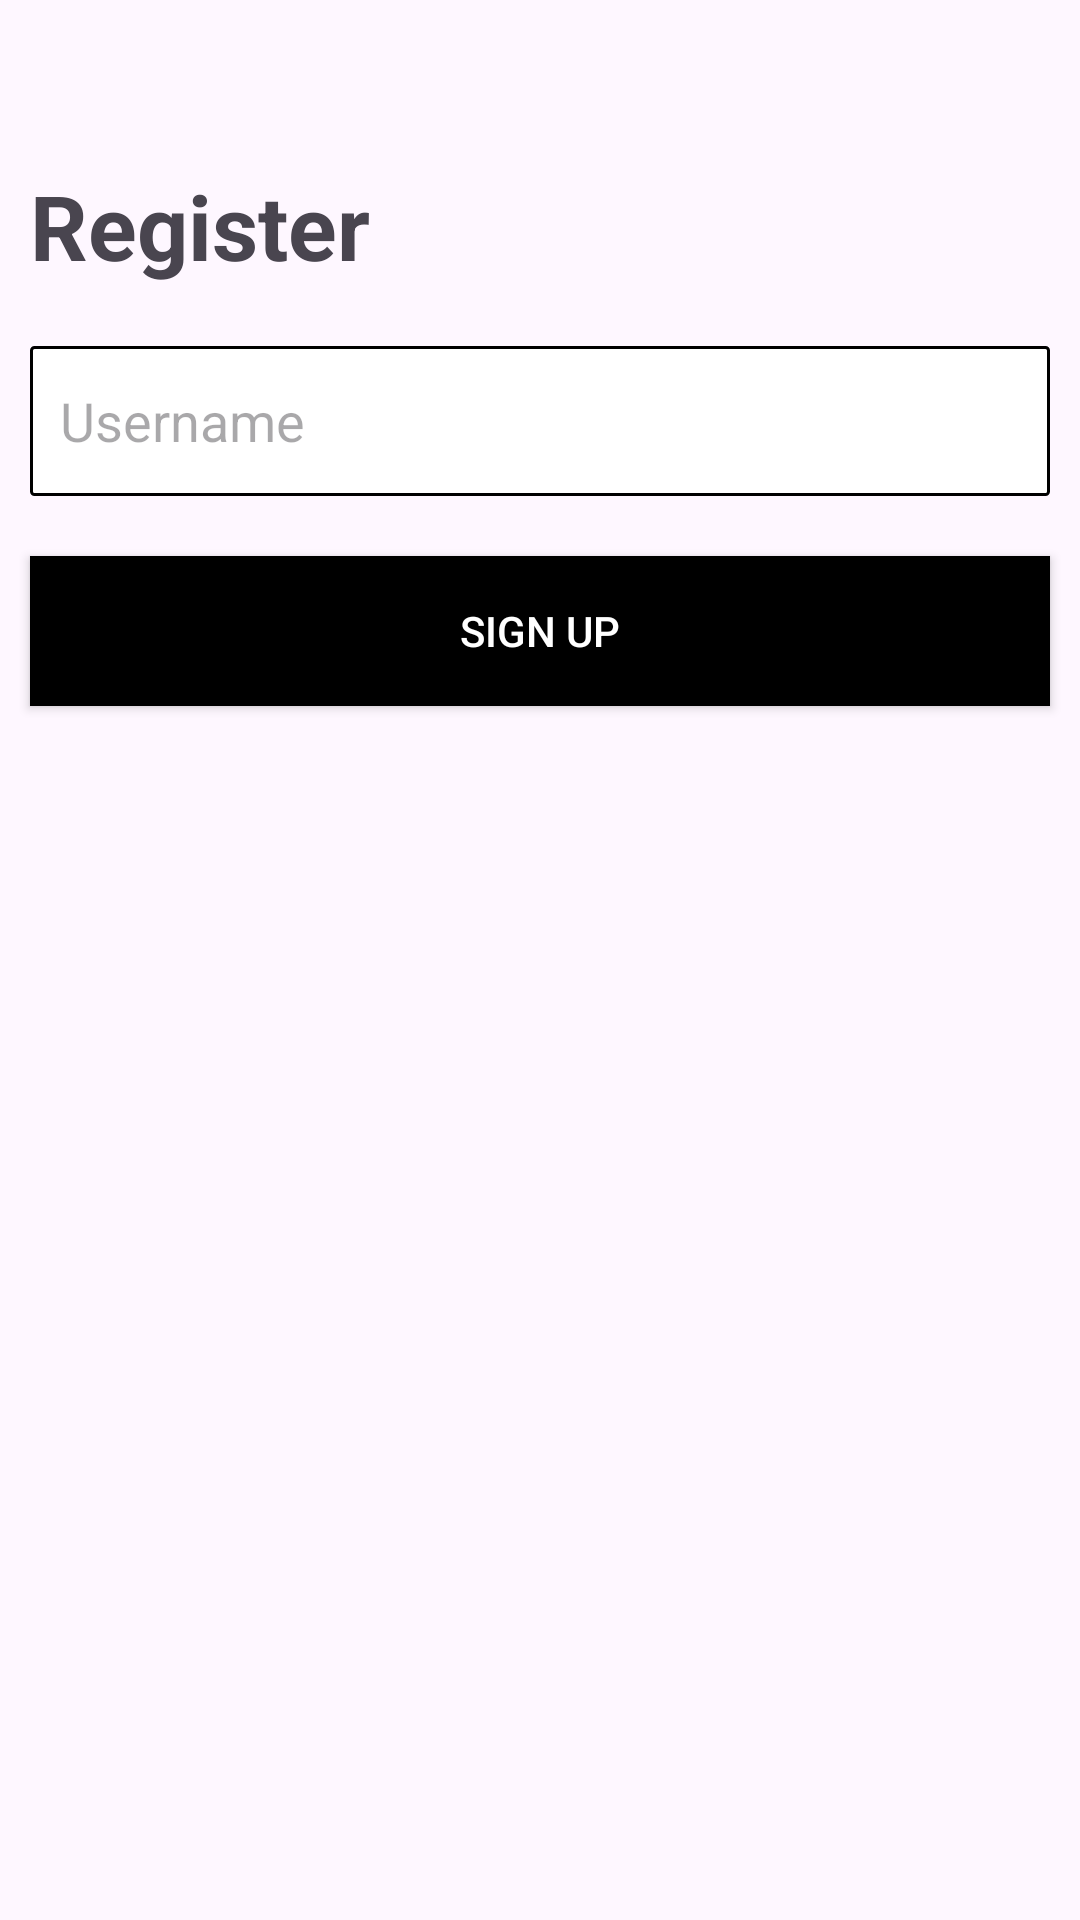

Layout XML and referenced resources for this Android screen:
<!-- AndroidManifest.xml: application theme Theme.LoginFareBase -->
<!-- res/layout/fragment_nickname.xml -->
<?xml version="1.0" encoding="utf-8"?>
<androidx.constraintlayout.widget.ConstraintLayout xmlns:android="http://schemas.android.com/apk/res/android"
    xmlns:tools="http://schemas.android.com/tools"
    android:layout_width="match_parent"
    android:layout_height="match_parent"
    xmlns:app="http://schemas.android.com/apk/res-auto"
    tools:context=".NicknameFragment">

    <LinearLayout
        android:layout_width="match_parent"
        android:layout_height="wrap_content"
        app:layout_constraintTop_toTopOf="parent"
        app:layout_constraintEnd_toStartOf="parent"
        app:layout_constraintEnd_toEndOf="parent"
        android:layout_marginTop="45dp"
        android:orientation="vertical"
        android:weightSum="4.0"
        >

        <ImageView
            android:id="@+id/back_arr"
            android:layout_width="wrap_content"
            android:layout_height="wrap_content"
            android:layout_marginStart="5dp"
            android:src="@drawable/baseline_arrow"/>

        <TextView
            android:layout_width="wrap_content"
            android:layout_height="wrap_content"
            android:text="Register"
            android:textStyle="bold"
            android:layout_margin="10dp"
            android:layout_weight="0.5"
            android:textSize="30sp"
            />

        <EditText
            android:layout_width="match_parent"
            android:layout_height="50dp"
            android:layout_margin="10dp"
            android:padding="10dp"
            android:inputType="textPassword"
            android:hint="Username"
            android:background="@drawable/edit_text_border"

            />
        <androidx.appcompat.widget.AppCompatButton
            android:layout_width="match_parent"
            android:layout_height="50dp"
            android:layout_margin="10dp"
            android:background="@color/black"
            android:text="Sign up"
            android:textColor="@color/white"
            />
    </LinearLayout>

</androidx.constraintlayout.widget.ConstraintLayout>
<!-- resources referenced by this layout -->
<resources>
  <!-- drawable edit_text_border (drawable) -->
  <?xml version="1.0" encoding="utf-8"?>
  <selector xmlns:android="http://schemas.android.com/apk/res/android">
      <item>
          <shape>
              <solid android:color="@color/white"/>
              <corners android:radius="1dp"/>
  
              <stroke
                  android:width="1dp"
                  android:color="@color/black"/>
          </shape>
      </item>
  </selector>
  <style name="Theme.LoginFareBase" parent="Base.Theme.LoginFareBase" />
  <style name="Base.Theme.LoginFareBase" parent="Theme.Material3.DayNight.NoActionBar">
          
          
      </style>
  <!-- not gathered from this repository: default colours our renderer supplied (Android Studio template values) -->
  <color name="black">#FF000000</color>
  <color name="white">#FFFFFFFF</color>
</resources>
